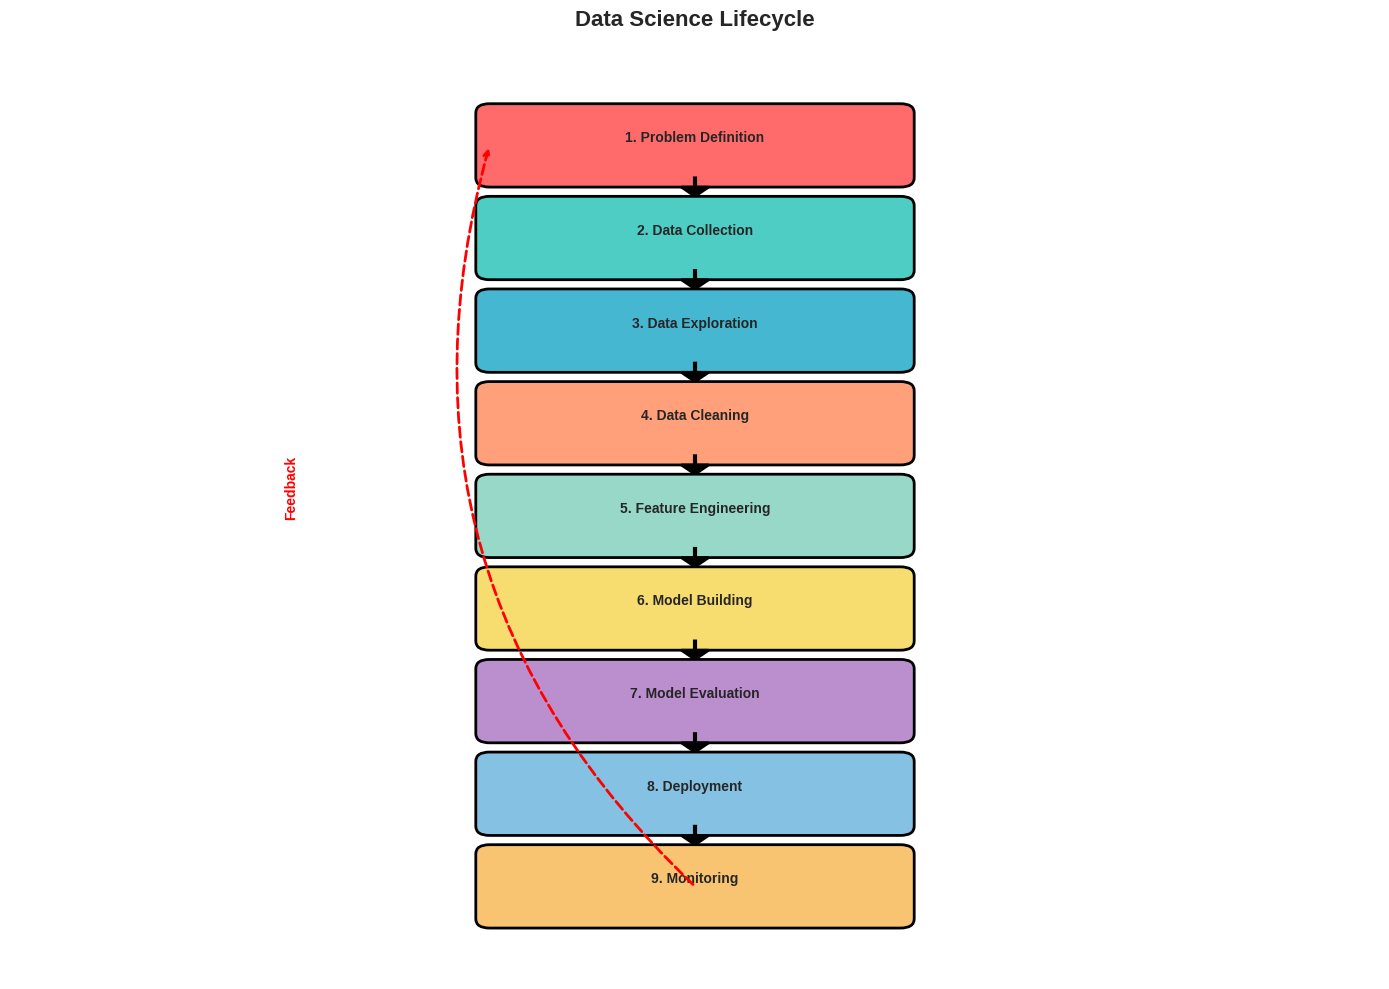
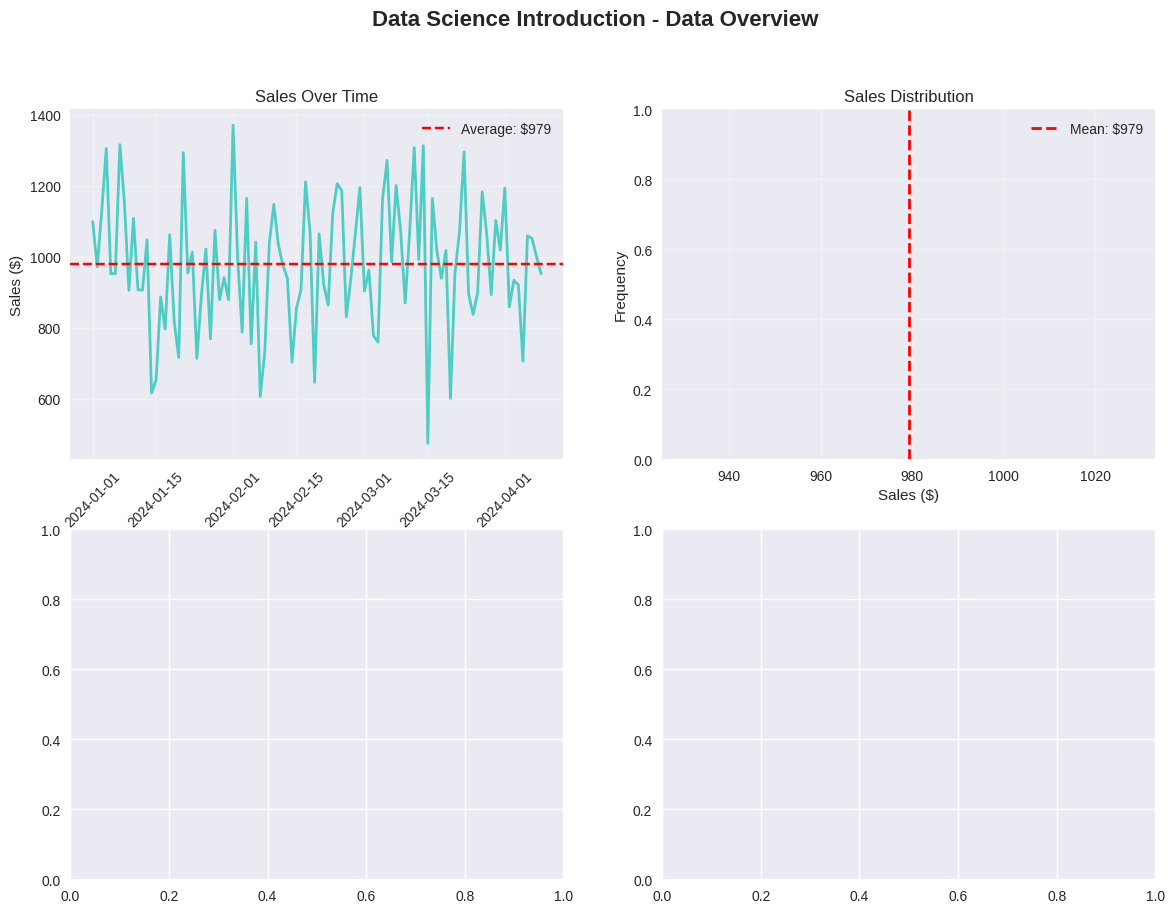

Write Python code to recreate these figures, in order. (Note: this script raises an exception after producing the figures.)
"""
Unit 1 - Example 1: Introduction to Data Science | مقدمة في علم البيانات

This example introduces the data science lifecycle and basic concepts.
This is the foundation for all other examples in the course.

## 📚 Prerequisites (What You Need First) | المتطلبات الأساسية

BEFORE starting this example, you should have:
- ✅ Python 3.8+ installed and working
- ✅ Basic Python knowledge: Variables, data types, lists, dictionaries
- ✅ Libraries installed: pandas, numpy, matplotlib, seaborn (see requirements.txt)
- ✅ Understanding of data: What is a dataset? What are rows and columns?

If you haven't completed these, you might struggle with:
- Understanding DataFrame operations
- Understanding data types and structures
- Using pandas functions
- Interpreting statistical summaries

## 🔗 Where This Example Fits | مكان هذا المثال

This is the FIRST example - it's the foundation for all data science!

Why this example FIRST?
- BEFORE you can clean data, you need to understand the data science lifecycle
- BEFORE you can visualize data, you need to know what data structures are
- BEFORE you can build ML models, you need to understand the complete workflow

Builds on: 
- Python basics (variables, data structures)
- Basic understanding of data files (CSV format)

Leads to: 
- Example 2: Pandas & NumPy Basics (needs understanding of data structures)
- Example 3: cuDF Introduction (needs pandas knowledge)
- All other examples (all need data science lifecycle understanding!)

## The Story: Building a House | القصة: بناء منزل

Imagine you're building a house. BEFORE you start, you need to see the blueprint - 
understand all the steps (foundation → walls → roof → finishing). After seeing the 
blueprint, you know where each step fits and why the order matters.

Same with data science: BEFORE doing any data work, we learn the lifecycle - 
understand all steps (problem → data → cleaning → modeling → deployment). After 
learning the lifecycle, you know where each technique fits and why order matters!

## Why Data Science Lifecycle Matters | لماذا يهم دورة حياة علم البيانات

Understanding the lifecycle is crucial because:
- Find Your Place: Know where you are in any project
- Understand Order: Know why steps come in this sequence
- See Big Picture: Understand how all parts connect
- Make Decisions: Know what to do next at each stage

## Learning Objectives | أهداف التعلم

By the end of this example, you will:
1. Understand the complete data science lifecycle (9 steps)
2. Know what pandas DataFrames are and how they work
3. Create basic data visualizations
4. Understand the workflow from data to insights
5. See how all course units fit into the lifecycle
"""
import pandas as pd
import numpy as np
import matplotlib.pyplot as plt
import matplotlib.patches as mpatches
from matplotlib.patches import FancyBboxPatch
import seaborn as sns

# Set style for better plots
# Why seaborn-v0_8? It provides professional-looking plots automatically
# Why set palette? Consistent colors make comparisons easier
plt.style.use('seaborn-v0_8')
sns.set_palette("husl")

print("=" * 70)
print("Example 1: Introduction to Data Science | مقدمة في علم البيانات")
print("=" * 70)
print("\n📚 Prerequisites: Python basics, pandas, numpy, matplotlib")
print("🔗 This is the FIRST example - foundation for all others")
print("🎯 Goal: Understand the data science lifecycle and basic workflow\n")
# ============================================================================
# PART 1: DATA SCIENCE LIFECYCLE VISUALIZATION
# ============================================================================
print("\n" + "=" * 70)
print("PART 1: Understanding the Data Science Lifecycle")
print("=" * 70)

print("\n📋 BEFORE: You know individual data science techniques but not how they connect")
print("📋 AFTER: You understand the complete lifecycle and where each step fits")
print("💡 WHY THIS MATTERS: The lifecycle shows you the big picture - where everything fits!\n")

print("\n1. Creating the Data Science Lifecycle Diagram")
print("-" * 70)

# Define the data science lifecycle steps
# Why these 9 steps? They represent the complete journey from problem to production
# Why in this order? Each step builds on the previous one - can't skip steps!
lifecycle_steps = [
"1. Problem Definition\n ",
"2. Data Collection\n ",
"3. Data Exploration\n ",
"4. Data Cleaning\n ",
"5. Feature Engineering\n ",
"6. Model Building\n ",
"7. Model Evaluation\n ",
"8. Deployment\n",
"9. Monitoring\n"
]
# Create a flowchart-style visualization
# Why flowchart? Visual representation makes the process easy to understand
# Why figsize (14, 10)? Large enough to see all steps clearly
fig, ax = plt.subplots(figsize=(14, 10))

# Colors for different phases
# Why different colors? Helps visually distinguish each lifecycle stage
colors = ['#FF6B6B', '#4ECDC4', '#45B7D1', '#FFA07A', '#98D8C8',
'#F7DC6F', '#BB8FCE', '#85C1E2', '#F8C471']
# Draw lifecycle steps as boxes
y_positions = np.linspace(0.9, 0.1, len(lifecycle_steps))
box_width = 0.3
box_height = 0.07
for i, (step, y_pos, color) in enumerate(zip(lifecycle_steps, y_positions, colors)):
    # Draw box
    box = FancyBboxPatch(
        (0.35, y_pos - box_height/2), box_width, box_height,
        boxstyle="round,pad=0.01",
        facecolor=color,
        edgecolor='black',
        linewidth=2,
        transform=ax.transAxes
    )
    ax.add_patch(box)
    # Add text
    ax.text(0.5, y_pos, step, ha='center', va='center',
            transform=ax.transAxes, fontsize=10, weight='bold')
    # Draw arrow to next step (except for last)
    if i < len(lifecycle_steps) - 1:
        ax.arrow(0.5, y_pos - box_height/2, 0, -0.01,
                transform=ax.transAxes, head_width=0.02, head_length=0.01,
                fc='black', ec='black', linewidth=2)
# Add feedback loop from Monitoring to Problem Definition
ax.annotate('', xy=(0.35, 0.9), xytext=(0.5, 0.1),
arrowprops=dict(arrowstyle='->', lw=2, color='red', linestyle='--',
connectionstyle="arc3,rad=-0.3"),
transform=ax.transAxes)
ax.text(0.2, 0.5, 'Feedback\n ', transform=ax.transAxes,
fontsize=10, color='red', weight='bold', rotation=90)
ax.set_xlim(0, 1)
ax.set_ylim(0, 1)
ax.axis('off')
ax.set_title('Data Science Lifecycle',
             fontsize=16, weight='bold', pad=20)
plt.tight_layout()
plt.savefig('data_science_lifecycle.png',
            dpi=300, bbox_inches='tight')
print("✓ Lifecycle diagram saved as 'data_science_lifecycle.png'")
print("    ")
# ============================================================================
# PART 2: BASIC DATA STRUCTURES DEMONSTRATION
# ============================================================================
print("\n" + "=" * 70)
print("PART 2: Working with Data Structures")
print("=" * 70)

print("\n📋 BEFORE: You have raw data files that you can't use")
print("📋 AFTER: You have a pandas DataFrame - structured data ready for analysis")
print("💡 WHY THIS MATTERS: DataFrames are the foundation of all data science work!\n")

print("\n2. Creating Sample Data")
print("-" * 70)

# Create sample data to demonstrate data science concepts
# Why random.seed(42)? Makes results reproducible - same random numbers every time
# Why 42? It's a programming tradition (from "Hitchhiker's Guide to the Galaxy")!
np.random.seed(42)
n_samples = 100  # Why 100? Large enough to be realistic, small enough to run fast

# Generate sample dataset (sales data)
# Why sales data? Easy to understand - everyone knows what sales are!
# Why a dictionary? pandas.DataFrame() accepts dictionaries - easy way to create data
data = {
'date': pd.date_range('2024-01-01', periods=n_samples, freq='D'),
'sales': np.random.normal(1000, 200, n_samples),
'customers': np.random.poisson(50, n_samples),
'product_category': np.random.choice(['A', 'B', 'C'], n_samples),
'region': np.random.choice(['North', 'South', 'East', 'West'], n_samples)
}
# Convert dictionary to pandas DataFrame
# Why pd.DataFrame()? Converts raw data into structured format we can analyze
# DataFrame = like a spreadsheet table in Python - rows and columns
df = pd.DataFrame(data)

print("\n✅ Data created successfully!")
print(f"📊 Dataset Shape: {df.shape[0]} rows, {df.shape[1]} columns")
print(f"   - Rows represent individual records (data points)")
print(f"   - Columns represent features (variables we measure)")

print("\n📋 First 5 rows (head of data):")
print(df.head())  # Why head()? Shows first few rows without overwhelming output

print("\n📋 Data Types:")
print(df.dtypes)  # Why dtypes? Shows what type of data each column contains
print("   - Understanding types helps us know what operations are possible")

print("\n📋 Basic Statistics:")
print(df.describe())  # Why describe()? Gives summary statistics (mean, std, min, max)
print("   - These statistics help us understand our data's distribution")
# ============================================================================
# PART 3: DATA SCIENCE WORKFLOW DEMONSTRATION
# ============================================================================
print("\n" + "=" * 70)
print("PART 3: Following the Data Science Workflow")
print("=" * 70)

print("\n📋 BEFORE: You have data but no clear direction")
print("📋 AFTER: You have a clear workflow from problem to solution")
print("💡 WHY THIS MATTERS: Following the workflow ensures you don't miss important steps!\n")

print("\n3. Walking Through the Data Science Workflow")
print("-" * 70)

# Step 1: Problem Definition
# Why FIRST? Without a clear problem, you don't know what to solve!
# This is like planning a trip - you need a destination before you start
print("\n📌 Step 1: Problem Definition")
print("   Problem: Predict daily sales based on customer count and region")
print("   Why define problem first? It guides all subsequent steps!")
print("   Without a clear problem, you'll analyze data aimlessly")
# Step 2: Data Collection
# Why SECOND? You need data to work with - can't analyze without data!
# In real projects, this might involve APIs, databases, files, etc.
print("\n📌 Step 2: Data Collection")
print(f"   ✓ Collected {len(df)} data points (rows)")
print(f"   ✓ Each row represents one day's sales data")
print(f"   Why collect data? Data is the raw material for all analysis!")
# Step 3: Data Exploration
# Why THIRD? You need to understand your data before cleaning or modeling
# This is like examining ingredients before cooking - know what you're working with!
print("\n📌 Step 3: Data Exploration")
missing_count = df.isnull().sum().sum()
print(f"   ✓ Found {missing_count} missing values")
print(f"   ✓ Data ranges from {df['date'].min()} to {df['date'].max()}")
print(f"   Why explore first? Understanding data helps you make informed decisions!")
print(f"   Missing values? We'll handle these in Unit 2 (Data Cleaning)")
# Step 4: Basic Analysis
# Why do analysis? To find patterns and insights in the data
# This gives us initial understanding before building models
print("\n📌 Step 4: Initial Analysis")
avg_sales = df['sales'].mean()
print(f"   ✓ Average daily sales: ${avg_sales:.2f}")
print(f"   Why calculate averages? They give us a baseline to compare against!")
print(f"   If we predict sales, we can compare to this ${avg_sales:.2f} average")
# ============================================================================
# PART 4: VISUALIZATION - Seeing the Data
# ============================================================================
print("\n" + "=" * 70)
print("PART 4: Visualizing the Data")
print("=" * 70)

print("\n📋 BEFORE: You have numbers in tables (hard to understand)")
print("📋 AFTER: You have visual plots (easy to understand patterns)")
print("💡 WHY THIS MATTERS: A picture is worth a thousand numbers - visualizations reveal patterns!\n")

print("\n4. Creating Data Visualizations")
print("-" * 70)
print("   Why visualize? Humans understand pictures better than numbers!")
print("   Visualizations help us see trends, patterns, and relationships\n")
# Create subplots - 4 plots in one figure
# Why subplots(2, 2)? Shows multiple views of data side-by-side for comparison
# Why figsize (14, 10)? Large enough to see details in all plots
fig, axes = plt.subplots(2, 2, figsize=(14, 10))
fig.suptitle('Data Science Introduction - Data Overview',
            fontsize=16, weight='bold')

# Plot 1: Sales over time
# Why line plot? Shows trends and patterns over time
# Why this is useful? See if sales are increasing, decreasing, or stable
axes[0, 0].plot(df['date'], df['sales'], color='#4ECDC4', linewidth=2)
axes[0, 0].axhline(y=avg_sales, color='r', linestyle='--', label=f'Average: ${avg_sales:.0f}')
axes[0, 0].set_title('Sales Over Time')
axes[0, 0].set_xlabel('Date')
axes[0, 0].set_ylabel('Sales ($)')
axes[0, 0].legend()
axes[0, 0].grid(True, alpha=0.3)
axes[0, 0].tick_params(axis='x', rotation=45)
# Plot 2: Sales distribution (histogram)
# Why histogram? Shows how sales values are distributed
# Why bins=20? Enough to see distribution pattern without being too detailed
axes[0, 1].axvline(x=avg_sales, color='r', linestyle='--', linewidth=2, label=f'Mean: ${avg_sales:.0f}')
axes[0, 1].set_title('Sales Distribution')
axes[0, 1].set_xlabel('Sales ($)')
axes[0, 1].set_ylabel('Frequency')
axes[0, 1].legend()
axes[0, 1].grid(True, alpha=0.3)
# Plot 3: Sales by region (bar chart)
# Why groupby? Groups data by region and calculates average sales per region
# Why bar chart? Easy to compare values across categories (regions)
axes[1, 0].bar(region_sales.index, region_sales.values, color='#45B7D1', edgecolor='black')
axes[1, 0].set_title('Average Sales by Region',
            fontsize=12, weight='bold')
axes[1, 0].set_xlabel('Region')
axes[1, 0].set_ylabel('Average Sales ($)')
axes[1, 0].grid(True, alpha=0.3, axis='y')
# Plot 4: Sales vs Customers (scatter plot)
# Why scatter plot? Shows relationship between two variables (customers and sales)
# Why this matters? Helps us see if more customers = more sales (correlation)
axes[1, 1].set_title('Sales vs Customers',
            fontsize=12, weight='bold')
axes[1, 1].set_xlabel('Number of Customers')
axes[1, 1].set_ylabel('Sales ($)')
axes[1, 1].grid(True, alpha=0.3)
plt.tight_layout()
plt.savefig('data_overview.png', dpi=300, bbox_inches='tight')
print("✓ Data overview plots saved as 'data_overview.png'")
print("      ")
# ============================================================================
# 🎯 SUMMARY: What We Learned | ملخص: ما تعلمناه
# ============================================================================
print("\n" + "=" * 70)
print("🎯 SUMMARY: What We Learned")
print("=" * 70)

print("\n📋 BEFORE this example:")
print("   - You knew Python but not the data science workflow")
print("   - You had heard of pandas but didn't understand DataFrames")
print("   - You didn't know how all data science steps connect")

print("\n✅ AFTER this example:")
print("   - You understand the complete data science lifecycle (9 steps)")
print("   - You can create and work with pandas DataFrames")
print("   - You can create basic visualizations")
print("   - You see how the workflow guides all data science work")

print("\n📚 Key Concepts Covered:")
print("   1. Data Science Lifecycle (9 steps: Problem → Monitoring)")
print("   2. Pandas DataFrames (structured data tables)")
print("   3. Data Exploration (understanding your data)")
print("   4. Basic Visualizations (line plots, histograms, bar charts, scatter plots)")

print("\n🔗 Where Each Step Fits in the Lifecycle:")
print("   - This example covered: Problem Definition, Data Collection,")
print("     Data Exploration, and Initial Analysis")
print("   - Next: Example 2 will dive deeper into data manipulation (pandas/NumPy)")
print("   - Then: Example 3 will show GPU acceleration (cuDF)")

print("\n➡️  Next Steps:")
print("   - Continue to Example 2: Pandas & NumPy Basics")
print("   - You'll learn more about manipulating DataFrames and arrays")
print("   - This builds on what you learned about data structures here!")

print("\n" + "=" * 70)
plt.show()